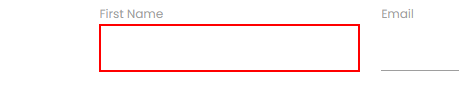
Task: Customer Enrollement BOT Stardex
Workflow: Process

Step 1: type "[in_TransactionItem.SpecificContent("First Name").ToString]" into the text box in window 'Rpa Challenge' (chrome.exe)

Step 2: type "[in_TransactionItem.SpecificContent("Last Name ").ToString]" into the text box in window 'Rpa Challenge' (chrome.exe) (no picture)

Step 3: type "[in_TransactionItem.SpecificContent("Company Name").ToString]" into the text box in window 'Rpa Challenge' (chrome.exe) (no picture)

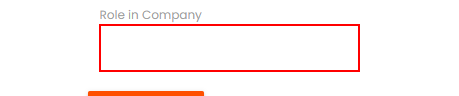
Step 4: type "[in_TransactionItem.SpecificContent("Role in Company").ToString]" into the text box in window 'Rpa Challenge' (chrome.exe)

Step 5: type "[in_TransactionItem.SpecificContent("Address").ToString]" into the text box in window 'Rpa Challenge' (chrome.exe) (no picture)

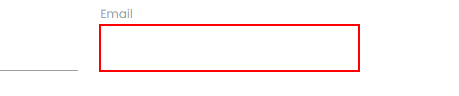
Step 6: type "[in_TransactionItem.SpecificContent("Email").ToString]" into the text box in window 'Rpa Challenge' (chrome.exe)

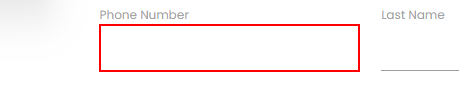
Step 7: type "[in_TransactionItem.SpecificContent("Phone Number").ToString]" into the text box in window 'Rpa Challenge' (chrome.exe)

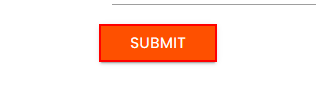
Step 8: click on the text box in window 'Rpa Challenge' (chrome.exe)
